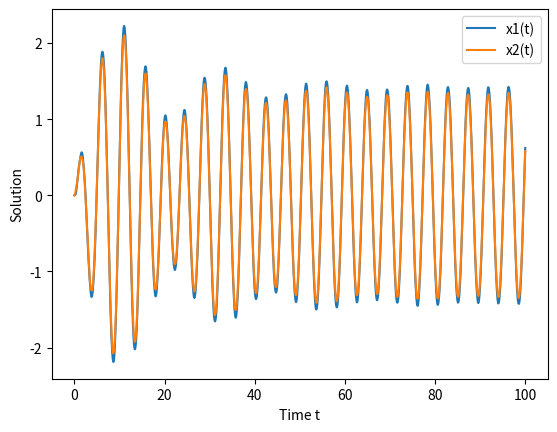

Reproduce this figure in Python. (Note: this script raises an exception after producing the figure.)
import numpy as np
from scipy.integrate import solve_ivp
import matplotlib.pyplot as plt
import pandas as pd

# 定义常数
k1 = 80000  # 根据实际情况设置
k3 = 656.3616  # 根据实际情况设置
m = 2433  # 根据实际情况设置
M = 2433   # 根据实际情况设置
M_prime = 1335.535  # 根据实际情况设置
rho = 1025 # 根据实际情况设置
g = 9.8  # 重力加速度
S = np.pi/4  # 根据实际情况设置
f = 6250   # 根据实际情况设置
omega = 1.4005  # 根据实际情况设置

# 定义微分方程组
def system(t, y):
    y1, y2, y3, y4 = y
    k2 = 1000 * np.abs(y4 - y3)**0.5
    dy1dt = y3
    dy2dt = y4
    dy3dt = -k2/m * y3 + k2/m * y4 - k1/m * y1 + k1/m * y2
    dy4dt = k2/(M+M_prime) * y3 - (k2+k3)/(M+M_prime) * y4 + k1/(M+M_prime) * y1 - (k1 + rho*g*S)/(M+M_prime) * y2 + f*np.cos(omega * t)/(M+M_prime)
    return [dy1dt, dy2dt, dy3dt, dy4dt]

# 初始条件
y0 = [0, 0, 0, 0]  # 根据实际初始条件设置

# 时间区间
t_span = [0, 100]  # 根据实际时间区间设置
t_eval = np.linspace(t_span[0], t_span[1], 1000)

# 求解微分方程
sol = solve_ivp(system, t_span, y0, t_eval=t_eval)

# 绘图
plt.plot(sol.t, sol.y[0], label='x1(t)')
plt.plot(sol.t, sol.y[1], label='x2(t)')
plt.xlabel('Time t')
plt.ylabel('Solution')
plt.legend()
plt.show()

# 提取时间点
time_points = [10, 20, 40, 60, 100]  # 在这些时间点采样

# 找到对应时间点的索引
indices = [np.abs(sol.t - t).argmin() for t in time_points]

# 提取位移和速度
displacements = sol.y[0:2, indices]  # 位移 y1 和 y2
velocities = sol.y[2:4, indices]     # 速度 y3 和 y4

# 创建DataFrame
data = {
    'Time (s)': time_points,
    'Displacement of x1': displacements[0],
    'Displacement of x2': displacements[1],
    'Velocity of x1': velocities[0],
    'Velocity of x2': velocities[1],
}

# 创建DataFrame
df_result = pd.DataFrame(data)

# 将结果保存为Excel文件
output_file_path = r'D:\桌面\displacement_velocity2.xlsx'
df_result.to_excel(output_file_path, index=False)

print(f"表格已成功生成并保存为 {output_file_path}")